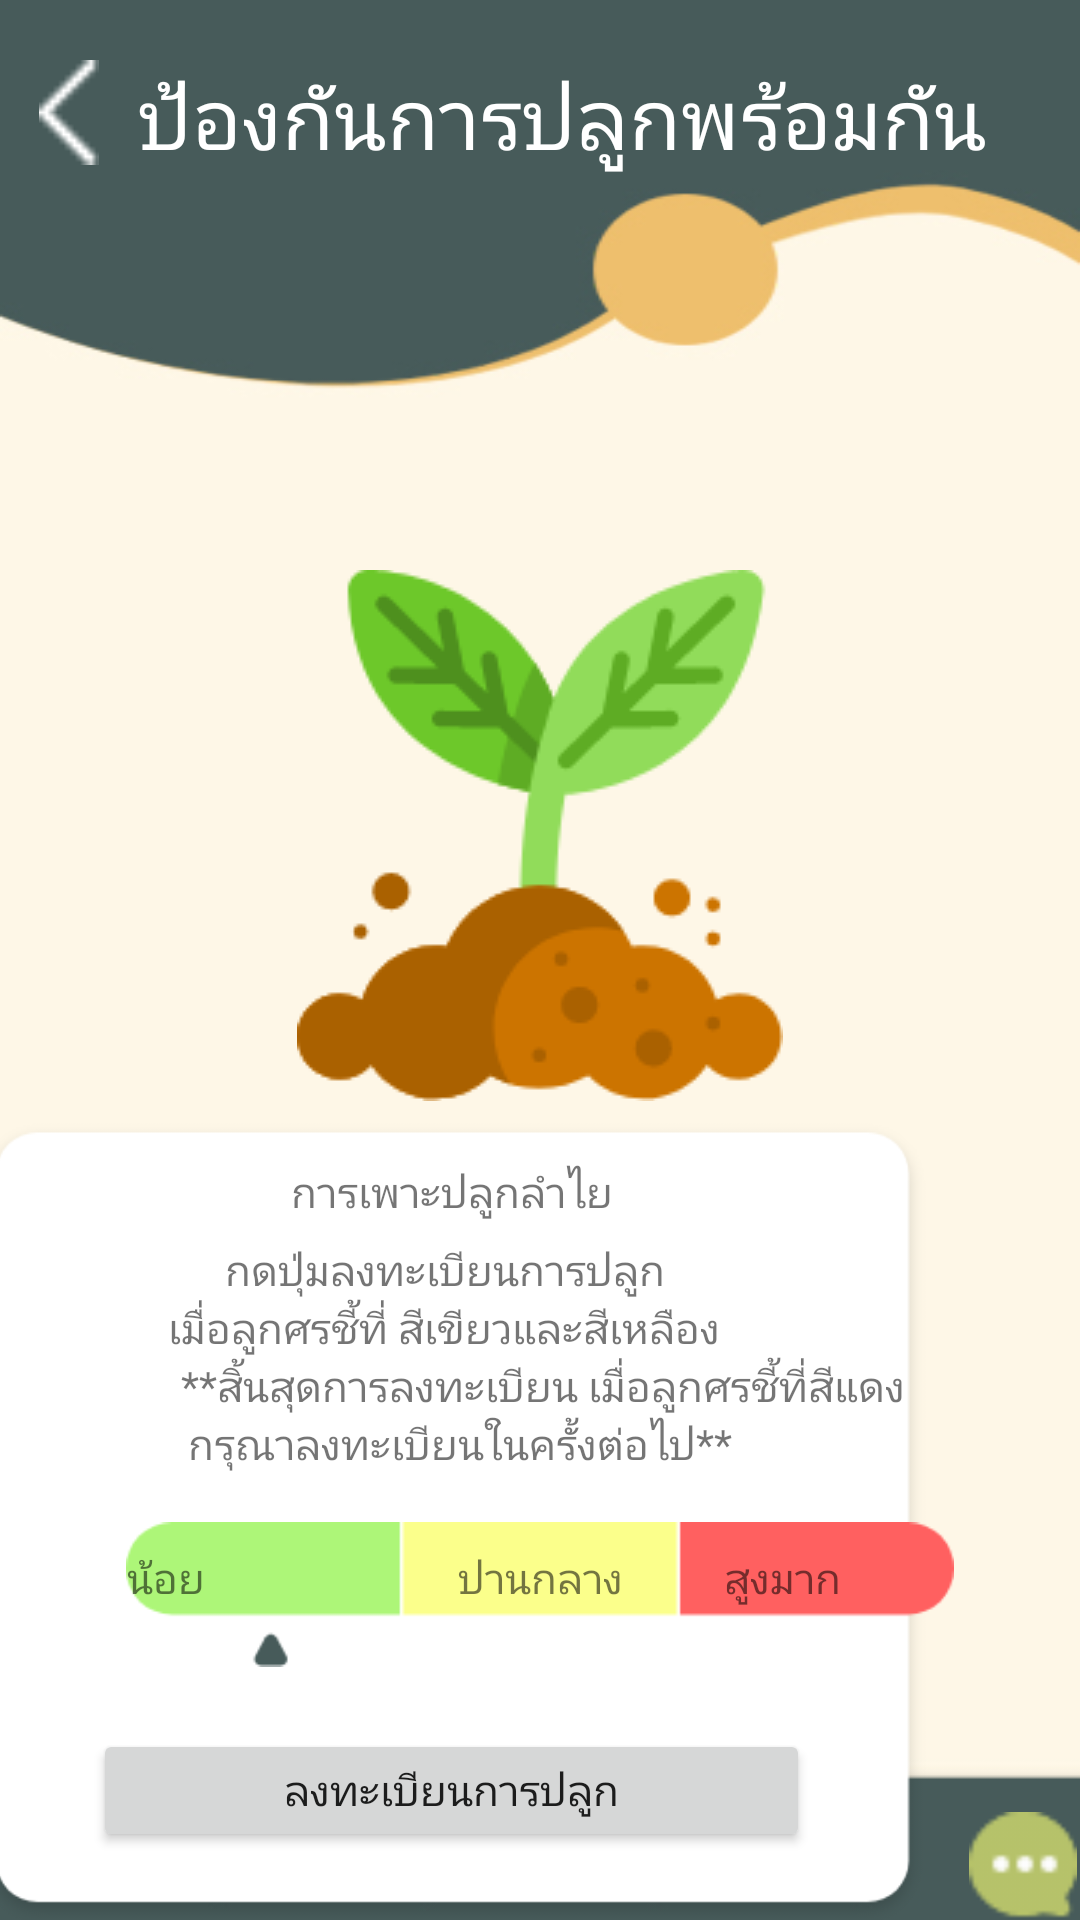

The Android layout XML behind this screen, and the referenced resources:
<!-- AndroidManifest.xml: application theme Theme.Longan -->
<!-- res/layout/activity_protectt.xml -->
<?xml version="1.0" encoding="utf-8"?>
<LinearLayout xmlns:android="http://schemas.android.com/apk/res/android"
    xmlns:app="http://schemas.android.com/apk/res-auto"
    xmlns:tools="http://schemas.android.com/tools"
    android:layout_width="match_parent"
    android:layout_height="match_parent"
    android:background="@drawable/a"
    android:orientation="vertical"
    tools:context=".protectt">

    <LinearLayout
        android:id="@+id/linearLayout"
        android:layout_width="424dp"
        android:layout_height="90dp"
        android:orientation="horizontal">

        <ImageView
            android:id="@+id/btp"
            android:layout_width="wrap_content"
            android:layout_height="35dp"
            android:layout_marginTop="20dp"
            android:layout_weight="1"
            app:srcCompat="@drawable/groupkkk" />

        <TextView
            android:id="@+id/textView14"
            android:layout_width="wrap_content"
            android:layout_height="wrap_content"
            android:layout_marginTop="20dp"
            android:layout_weight="1"
            android:fontFamily="@font/itim"
            android:text="ป้องกันการปลูกพร้อมกัน"
            android:textColor="#FFFFFF"
            android:textSize="28dp" />

        <ImageView
            android:id="@+id/ll1"
            android:layout_width="wrap_content"
            android:layout_height="26dp"
            android:layout_marginTop="28dp"
            android:layout_weight="1"
            app:srcCompat="@drawable/menusymbol" />

    </LinearLayout>

    <LinearLayout
        android:layout_width="match_parent"
        android:layout_height="wrap_content"
        android:layout_marginTop="100dp"
        android:orientation="vertical">

        <ImageView
            android:id="@+id/imageView7"
            android:layout_width="match_parent"
            android:layout_height="wrap_content"
            app:srcCompat="@drawable/tree" />
    </LinearLayout>

    <LinearLayout
        android:layout_width="wrap_content"
        android:layout_height="wrap_content"
        android:orientation="vertical">

        <androidx.constraintlayout.widget.ConstraintLayout
            android:layout_width="match_parent"
            android:layout_height="match_parent"
            android:layout_marginTop="5dp">


            <ImageView
                android:id="@+id/imageView32"
                android:layout_width="419dp"
                android:layout_height="273dp"
                app:layout_constraintBottom_toBottomOf="parent"
                app:layout_constraintEnd_toEndOf="parent"
                app:layout_constraintHorizontal_bias="1.0"
                app:layout_constraintStart_toStartOf="parent"
                app:layout_constraintTop_toTopOf="parent"
                app:layout_constraintVertical_bias="0.0"
                app:srcCompat="@drawable/rectangl" />

            <TextView
                android:id="@+id/textView45"
                android:layout_width="wrap_content"
                android:layout_height="wrap_content"
                android:fontFamily="@font/itim"
                android:text="การเพาะปลูกลำไย"
                app:layout_constraintBottom_toBottomOf="@+id/imageView32"
                app:layout_constraintEnd_toEndOf="@+id/imageView32"
                app:layout_constraintStart_toStartOf="@+id/imageView32"
                app:layout_constraintTop_toTopOf="@+id/imageView32"
                app:layout_constraintVertical_bias="0.062" />

            <TextView
                android:id="@+id/textView47"
                android:layout_width="wrap_content"
                android:layout_height="wrap_content"
                android:fontFamily="@font/itim"
                android:text="กดปุ่มลงทะเบียนการปลูก "

                app:layout_constraintBottom_toBottomOf="parent"
                app:layout_constraintEnd_toEndOf="@+id/imageView32"
                app:layout_constraintHorizontal_bias="0.498"
                app:layout_constraintStart_toStartOf="@+id/imageView32"
                app:layout_constraintTop_toBottomOf="@+id/textView45"
                app:layout_constraintVertical_bias="0.031" />

            <TextView
                android:id="@+id/textView49"
                android:layout_width="wrap_content"
                android:layout_height="wrap_content"
                android:fontFamily="@font/itim"
                android:text="เมื่อลูกศรชี้ที่ สีเขียวและสีเหลือง "

                app:layout_constraintBottom_toBottomOf="@+id/imageView32"
                app:layout_constraintEnd_toEndOf="@+id/imageView32"
                app:layout_constraintHorizontal_bias="0.497"
                app:layout_constraintStart_toStartOf="@+id/imageView32"
                app:layout_constraintTop_toBottomOf="@+id/textView47"
                app:layout_constraintVertical_bias="0.0" />

            <TextView
                android:id="@+id/textView50"
                android:layout_width="wrap_content"
                android:layout_height="wrap_content"
                android:fontFamily="@font/itim"
                android:text="**สิ้นสุดการลงทะเบียน เมื่อลูกศรชี้ที่สีแดง "

                app:layout_constraintBottom_toBottomOf="@+id/imageView32"
                app:layout_constraintEnd_toEndOf="@+id/imageView32"
                app:layout_constraintHorizontal_bias="0.524"
                app:layout_constraintStart_toStartOf="parent"
                app:layout_constraintTop_toBottomOf="@+id/textView49"
                app:layout_constraintVertical_bias="0.0" />

            <TextView
                android:id="@+id/textView51"
                android:layout_width="wrap_content"
                android:layout_height="wrap_content"
                android:fontFamily="@font/itim"
                android:text="กรุณาลงทะเบียนในครั้งต่อไป**"

                app:layout_constraintBottom_toBottomOf="@+id/imageView32"
                app:layout_constraintEnd_toEndOf="@+id/imageView32"
                app:layout_constraintHorizontal_bias="0.512"
                app:layout_constraintStart_toStartOf="@+id/imageView32"
                app:layout_constraintTop_toBottomOf="@+id/textView50"
                app:layout_constraintVertical_bias="0.0" />

            <ImageView
                android:id="@+id/imageView41"
                android:layout_width="276dp"
                android:layout_height="55dp"
                android:layout_weight="1"
                app:layout_constraintBottom_toBottomOf="parent"
                app:layout_constraintEnd_toEndOf="parent"
                app:layout_constraintStart_toStartOf="parent"
                app:layout_constraintTop_toBottomOf="@+id/textView51"
                app:layout_constraintVertical_bias="0.138"
                app:srcCompat="@drawable/three" />

            <Button
                android:id="@+id/ret"
                android:layout_width="239dp"
                android:layout_height="41dp"
                android:layout_marginBottom="4dp"
                android:text="ลงทะเบียนการปลูก"
                app:layout_constraintBottom_toBottomOf="@+id/imageView32"
                app:layout_constraintEnd_toEndOf="@+id/imageView32"
                app:layout_constraintStart_toStartOf="@+id/imageView32"
                app:layout_constraintTop_toBottomOf="@+id/imageView41"
                app:layout_constraintVertical_bias="0.421" />

            <TextView
                android:id="@+id/textView52"
                android:layout_width="wrap_content"
                android:layout_height="wrap_content"

                android:fontFamily="@font/itim"
                android:text="น้อย"
                app:layout_constraintBottom_toBottomOf="parent"
                app:layout_constraintEnd_toEndOf="@+id/imageView32"
                app:layout_constraintHorizontal_bias="0.258"
                app:layout_constraintStart_toStartOf="@+id/imageView32"
                app:layout_constraintTop_toTopOf="parent"
                app:layout_constraintVertical_bias="0.58" />

            <TextView
                android:id="@+id/textView53"
                android:layout_width="wrap_content"
                android:layout_height="wrap_content"
                android:fontFamily="@font/itim"

                android:text="ปานกลาง"
                app:layout_constraintBottom_toBottomOf="parent"
                app:layout_constraintEnd_toEndOf="@+id/imageView32"
                app:layout_constraintStart_toStartOf="parent"
                app:layout_constraintTop_toTopOf="@+id/imageView32"
                app:layout_constraintVertical_bias="0.58" />

            <TextView
                android:id="@+id/textView54"
                android:layout_width="wrap_content"
                android:layout_height="wrap_content"
                android:fontFamily="@font/itim"

                android:text="สูงมาก"
                app:layout_constraintBottom_toBottomOf="parent"
                app:layout_constraintEnd_toEndOf="parent"
                app:layout_constraintHorizontal_bias="0.752"
                app:layout_constraintStart_toStartOf="parent"
                app:layout_constraintTop_toTopOf="parent"
                app:layout_constraintVertical_bias="0.58" />

            <ImageView
                android:id="@+id/chatbot20"
                android:layout_width="38dp"
                android:layout_height="36dp"
                app:layout_constraintBottom_toBottomOf="parent"
                app:layout_constraintEnd_toEndOf="parent"
                app:layout_constraintHorizontal_bias="1.0"
                app:layout_constraintStart_toStartOf="parent"
                app:layout_constraintTop_toTopOf="parent"
                app:layout_constraintVertical_bias="1.0"
                app:srcCompat="@drawable/sdsd" />
        </androidx.constraintlayout.widget.ConstraintLayout>

    </LinearLayout>

    <LinearLayout
        android:layout_width="401dp"
        android:layout_height="47dp"
        android:orientation="horizontal">

        <ImageView
            android:id="@+id/qrpt"
            android:layout_width="wrap_content"
            android:layout_height="wrap_content"
            android:layout_marginTop="10dp"
            android:layout_weight="1"
            android:src="@drawable/qrcode" />

        <ImageView
            android:id="@+id/mpt"
            android:layout_width="wrap_content"
            android:layout_height="wrap_content"
            android:layout_marginTop="10dp"
            android:layout_weight="1"
            android:src="@drawable/placeholderrr" />

        <ImageView
            android:id="@+id/hpt"
            android:layout_width="wrap_content"
            android:layout_height="wrap_content"
            android:layout_marginTop="10dp"
            android:layout_weight="1"
            android:src="@drawable/house" />

        <ImageView
            android:id="@+id/kpt"
            android:layout_width="wrap_content"
            android:layout_height="wrap_content"
            android:layout_marginTop="10dp"
            android:layout_weight="1"
            android:src="@drawable/rrrrrr" />

        <ImageView
            android:id="@+id/infpt"
            android:layout_width="wrap_content"
            android:layout_height="wrap_content"
            android:layout_marginTop="10dp"
            android:layout_weight="1"
            android:src="@drawable/avatar" />

    </LinearLayout>

</LinearLayout>
<!-- resources referenced by this layout -->
<resources>
  <!-- drawable a: jpg bitmap (drawable-v24, 44026 bytes) -->
  <!-- drawable avatar: png bitmap (drawable-v24, 524 bytes) -->
  <!-- drawable groupkkk: png bitmap (drawable-v24, 213 bytes) -->
  <!-- drawable house: png bitmap (drawable-v24, 468 bytes) -->
  <!-- drawable menusymbol: png bitmap (drawable-v24, 221 bytes) -->
  <!-- drawable placeholderrr: png bitmap (drawable-v24, 612 bytes) -->
  <!-- drawable qrcode: png bitmap (drawable-v24, 572 bytes) -->
  <!-- drawable rectangl: png bitmap (drawable-v24, 8738 bytes) -->
  <!-- drawable rrrrrr: png bitmap (drawable-v24, 571 bytes) -->
  <!-- drawable sdsd: png bitmap (drawable-v24, 674 bytes) -->
  <!-- drawable three: png bitmap (drawable-v24, 2474 bytes) -->
  <!-- drawable tree: png bitmap (drawable-v24, 10497 bytes) -->
  <style name="Theme.Longan" parent="Theme.MaterialComponents.DayNight.DarkActionBar">
          
          <item name="colorPrimary">@color/purple_500</item>
          <item name="colorPrimaryVariant">@color/purple_700</item>
          <item name="colorOnPrimary">@color/white</item>
          
          <item name="colorSecondary">@color/teal_200</item>
          <item name="colorSecondaryVariant">@color/teal_700</item>
          <item name="colorOnSecondary">@color/black</item>
          
          <item name="android:statusBarColor" tools:targetApi="l">?attr/colorPrimaryVariant</item>
          
      </style>
  <color name="purple_500">#475B5A</color>
  <color name="purple_700" />
  <color name="white">#FFFFFFFF</color>
  <color name="teal_200" />
  <color name="teal_700">#FF018786</color>
  <color name="black">#FF000000</color>
</resources>
